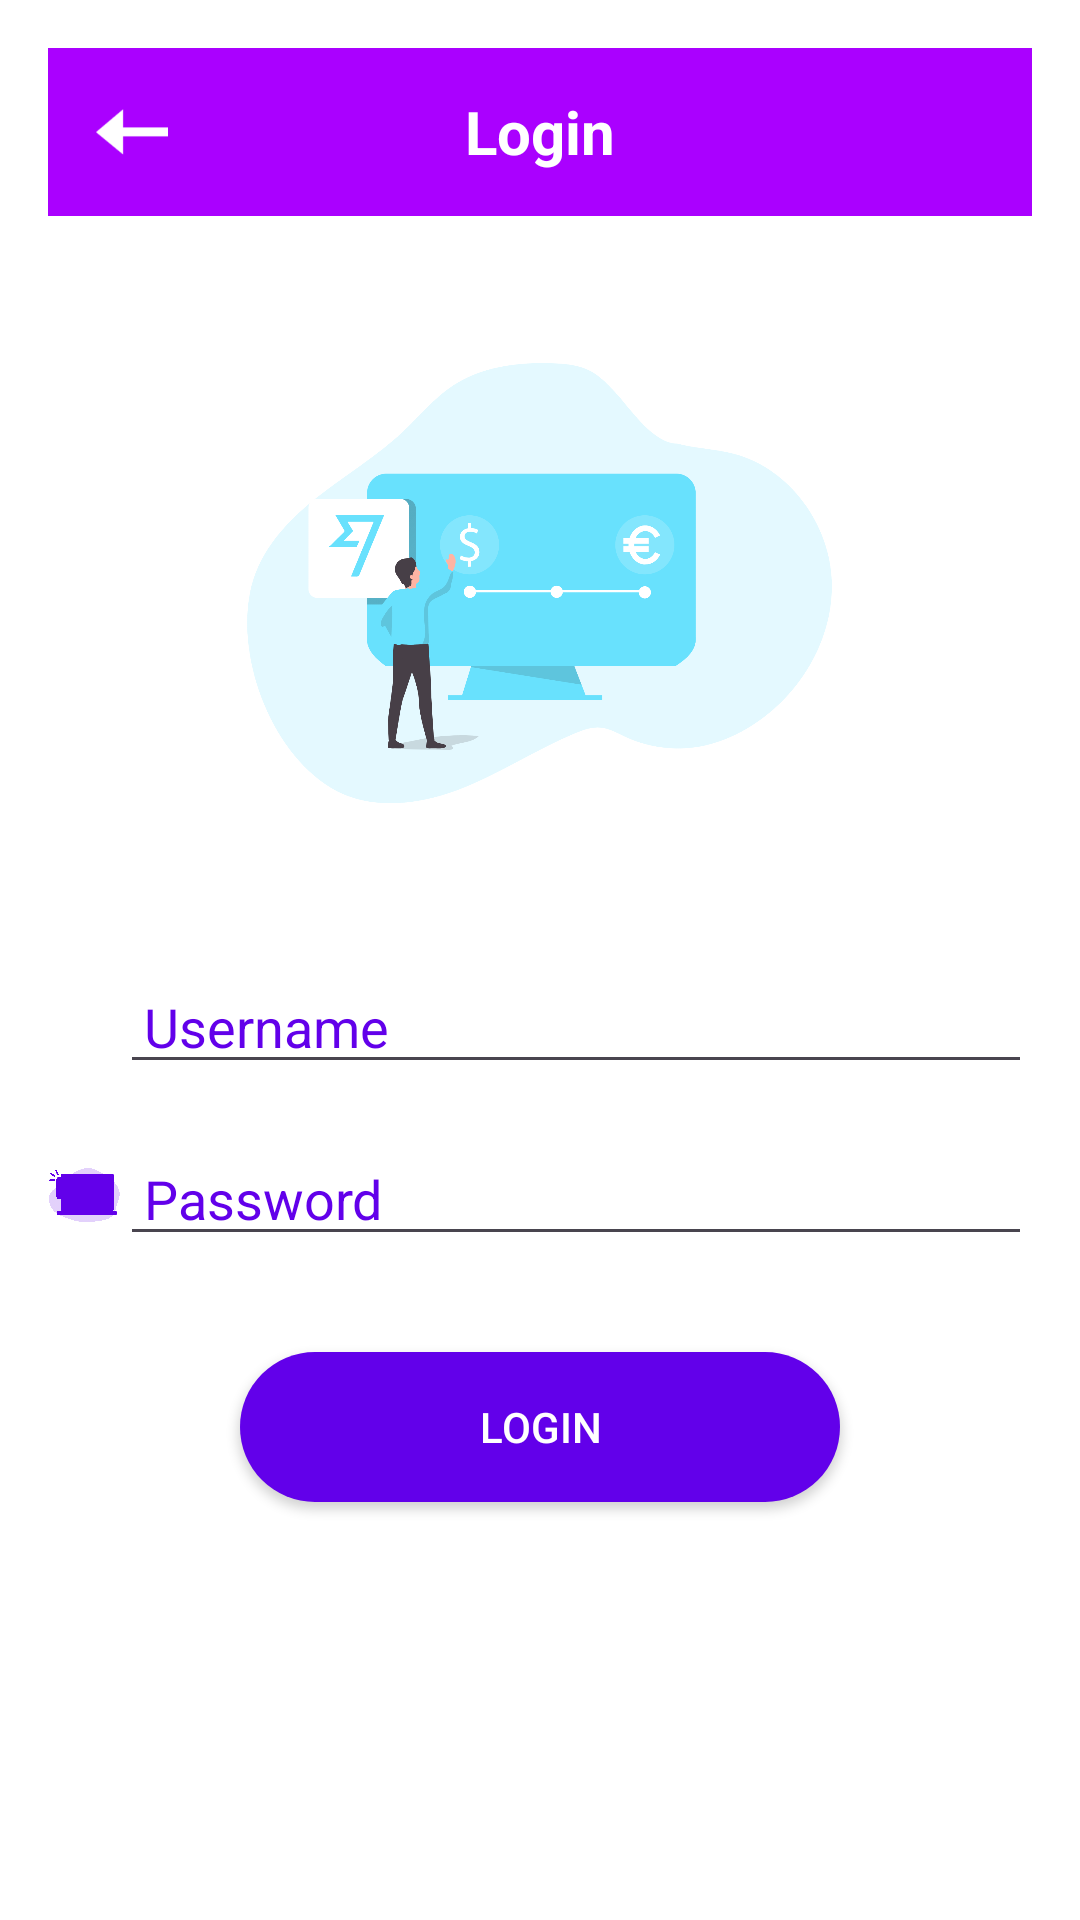

Produce the Android XML layout that renders to this screen, including the resource entries it uses.
<!-- AndroidManifest.xml: application theme Theme.BP3_Modul3 -->
<!-- res/layout/activity_form_login.xml -->
<?xml version="1.0" encoding="utf-8"?>
<LinearLayout xmlns:android="http://schemas.android.com/apk/res/android"
    xmlns:app="http://schemas.android.com/apk/res-auto"
    xmlns:tools="http://schemas.android.com/tools"
    android:id="@+id/main"
    android:layout_width="match_parent"
    android:layout_height="match_parent"
    android:orientation="vertical"
    android:gravity="center_horizontal"
    android:padding="16dp"
    android:background="#FFFFFF"
    tools:context=".FormLogin">

    <RelativeLayout
        android:layout_width="match_parent"
        android:layout_height="56dp"
        android:background="#AA00FF"
        android:gravity="center_vertical">

        <ImageView
            android:id="@+id/backButton"
            android:layout_width="24dp"
            android:layout_height="24dp"
            android:layout_marginStart="16dp"
            android:layout_centerVertical="true"
            android:src="@drawable/back"
            android:contentDescription="Back Button"
            android:tint="#FFFFFF" />

        <TextView
            android:layout_width="wrap_content"
            android:layout_height="wrap_content"
            android:layout_centerInParent="true"
            android:text="Login"
            android:textSize="20sp"
            android:textColor="#FFFFFF"
            android:textStyle="bold"/>
    </RelativeLayout>

    <ImageView
        android:id="@+id/imageView"
        android:layout_width="200dp"
        android:layout_height="200dp"
        android:src="@drawable/login"
        android:layout_marginTop="24dp"
        android:contentDescription="Illustration" />

    <LinearLayout
        android:layout_width="match_parent"
        android:layout_height="wrap_content"
        android:orientation="horizontal"
        android:layout_marginTop="24dp"
        android:gravity="center_vertical">

        <ImageView
            android:layout_width="24dp"
            android:layout_height="24dp"
            android:src="@drawable/user"
            android:tint="#6200EA"
            android:contentDescription="Username Icon" />

        <EditText
            android:id="@+id/etUsername"
            android:layout_width="0dp"
            android:layout_height="wrap_content"
            android:layout_weight="1"
            android:hint="Username"
            android:paddingStart="8dp"
            android:textColor="#000000"
            android:textColorHint="#6200EA"
            android:inputType="text" />
    </LinearLayout>

    <LinearLayout
        android:layout_width="match_parent"
        android:layout_height="wrap_content"
        android:orientation="horizontal"
        android:layout_marginTop="16dp"
        android:gravity="center_vertical">

        <ImageView
            android:layout_width="24dp"
            android:layout_height="24dp"
            android:src="@drawable/password"
            android:tint="#6200EA"
            android:contentDescription="Password Icon" />

        <EditText
            android:id="@+id/etPassword"
            android:layout_width="0dp"
            android:layout_height="wrap_content"
            android:layout_weight="1"
            android:hint="Password"
            android:paddingStart="8dp"
            android:textColor="#000000"
            android:textColorHint="#6200EA"
            android:inputType="textPassword" />
    </LinearLayout>

    <Button
        android:id="@+id/btnLogin"
        android:layout_width="200dp"
        android:layout_height="50dp"
        android:text="Login"
        android:textColor="#FFFFFF"
        android:background="@drawable/button"
        android:layout_marginTop="32dp"/>

</LinearLayout>
<!-- resources referenced by this layout -->
<resources>
  <!-- drawable back: png bitmap (drawable, 889 bytes) -->
  <!-- drawable button (drawable) -->
  <?xml version="1.0" encoding="utf-8"?>
  <shape xmlns:android="http://schemas.android.com/apk/res/android">
      <corners android:radius="25dp" />
      <solid android:color="#6200EA" />
      <padding
          android:left="16dp"
          android:top="10dp"
          android:right="16dp"
          android:bottom="10dp" />
  </shape>
  <!-- drawable login: png bitmap (drawable, 182615 bytes) -->
  <!-- drawable password: png bitmap (drawable, 196999 bytes) -->
  <style name="Theme.BP3_Modul3" parent="Base.Theme.BP3_Modul3" />
  <style name="Base.Theme.BP3_Modul3" parent="Theme.Material3.DayNight.NoActionBar">
          
          
      </style>
</resources>
